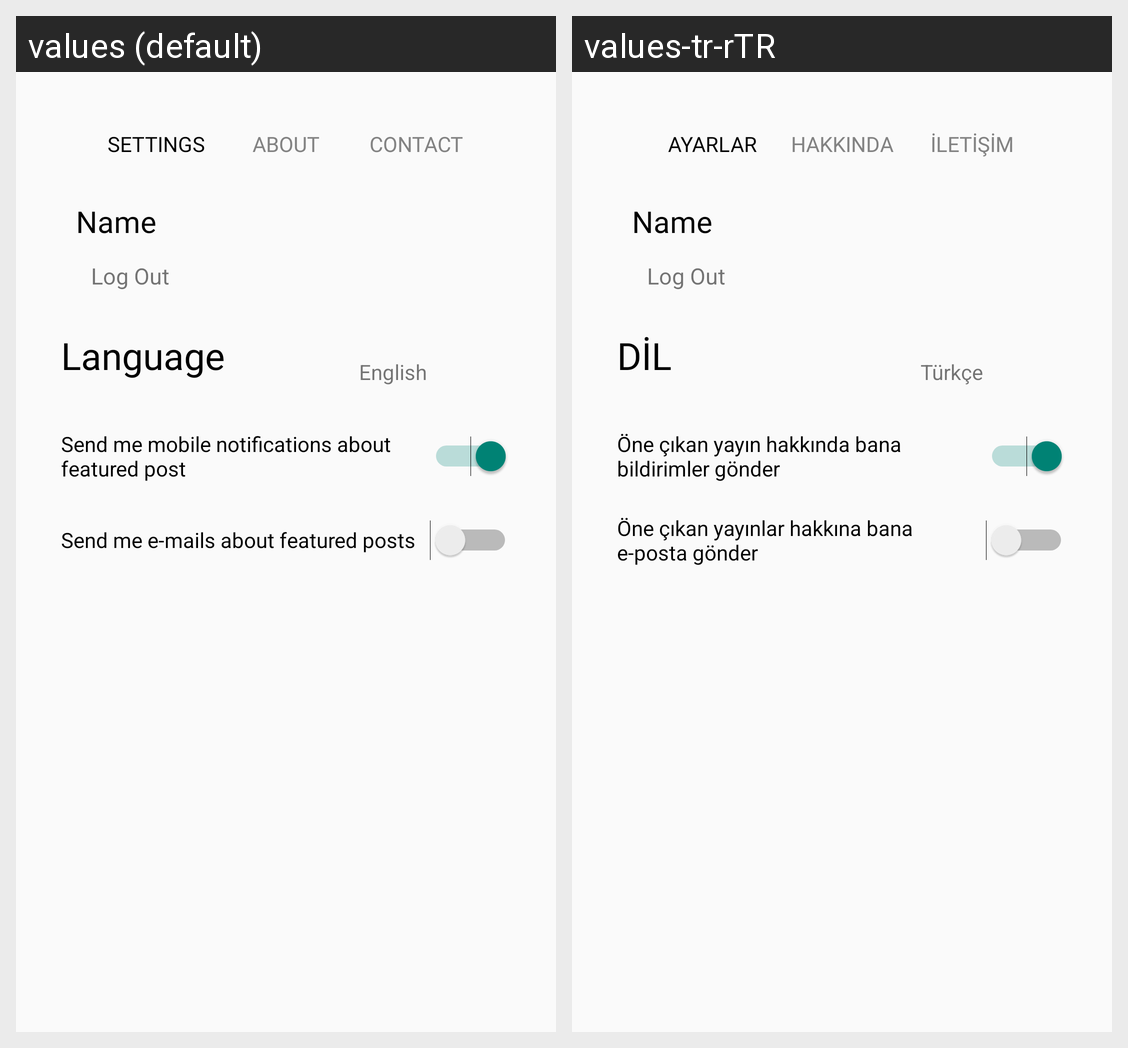

The same Android screen rendered under two of its app's locales, left to right. List the strings drawn on it with the default value and each locale's translation.
Android screen res/layout/fragment_settings.xml rendered under 2 locales, left to right: values (default), values-tr-rTR. Device: Nexus 5 (rendered at 1080×1920; each locale shown at half size, 540×960, under a caption strip naming it); theme AppTheme.NoActionBar.
Strings drawn on this screen, with the default value and each locale's value (text and hints the layout hard-codes, and strings that could not be matched under every locale, appear in the picture but are not listed):

settings_capital
  values: SETTINGS
  values-tr-rTR: AYARLAR

about
  values: ABOUT
  values-tr-rTR: HAKKINDA

contact
  values: CONTACT
  values-tr-rTR: İLETİŞİM

language
  values: Language
  values-tr-rTR: DİL

language_title
  values: English
  values-tr-rTR: Türkçe

send_me_mobile_nptifications_nabout_featured_post
  values: Send me mobile notifications about featured post
  values-tr-rTR: Öne çıkan yayın hakkında bana bildirimler gönder

send_me_e_mails_about_nfeatured_posts
  values: Send me e-mails about featured posts
  values-tr-rTR: Öne çıkan yayınlar hakkına bana e-posta gönder
